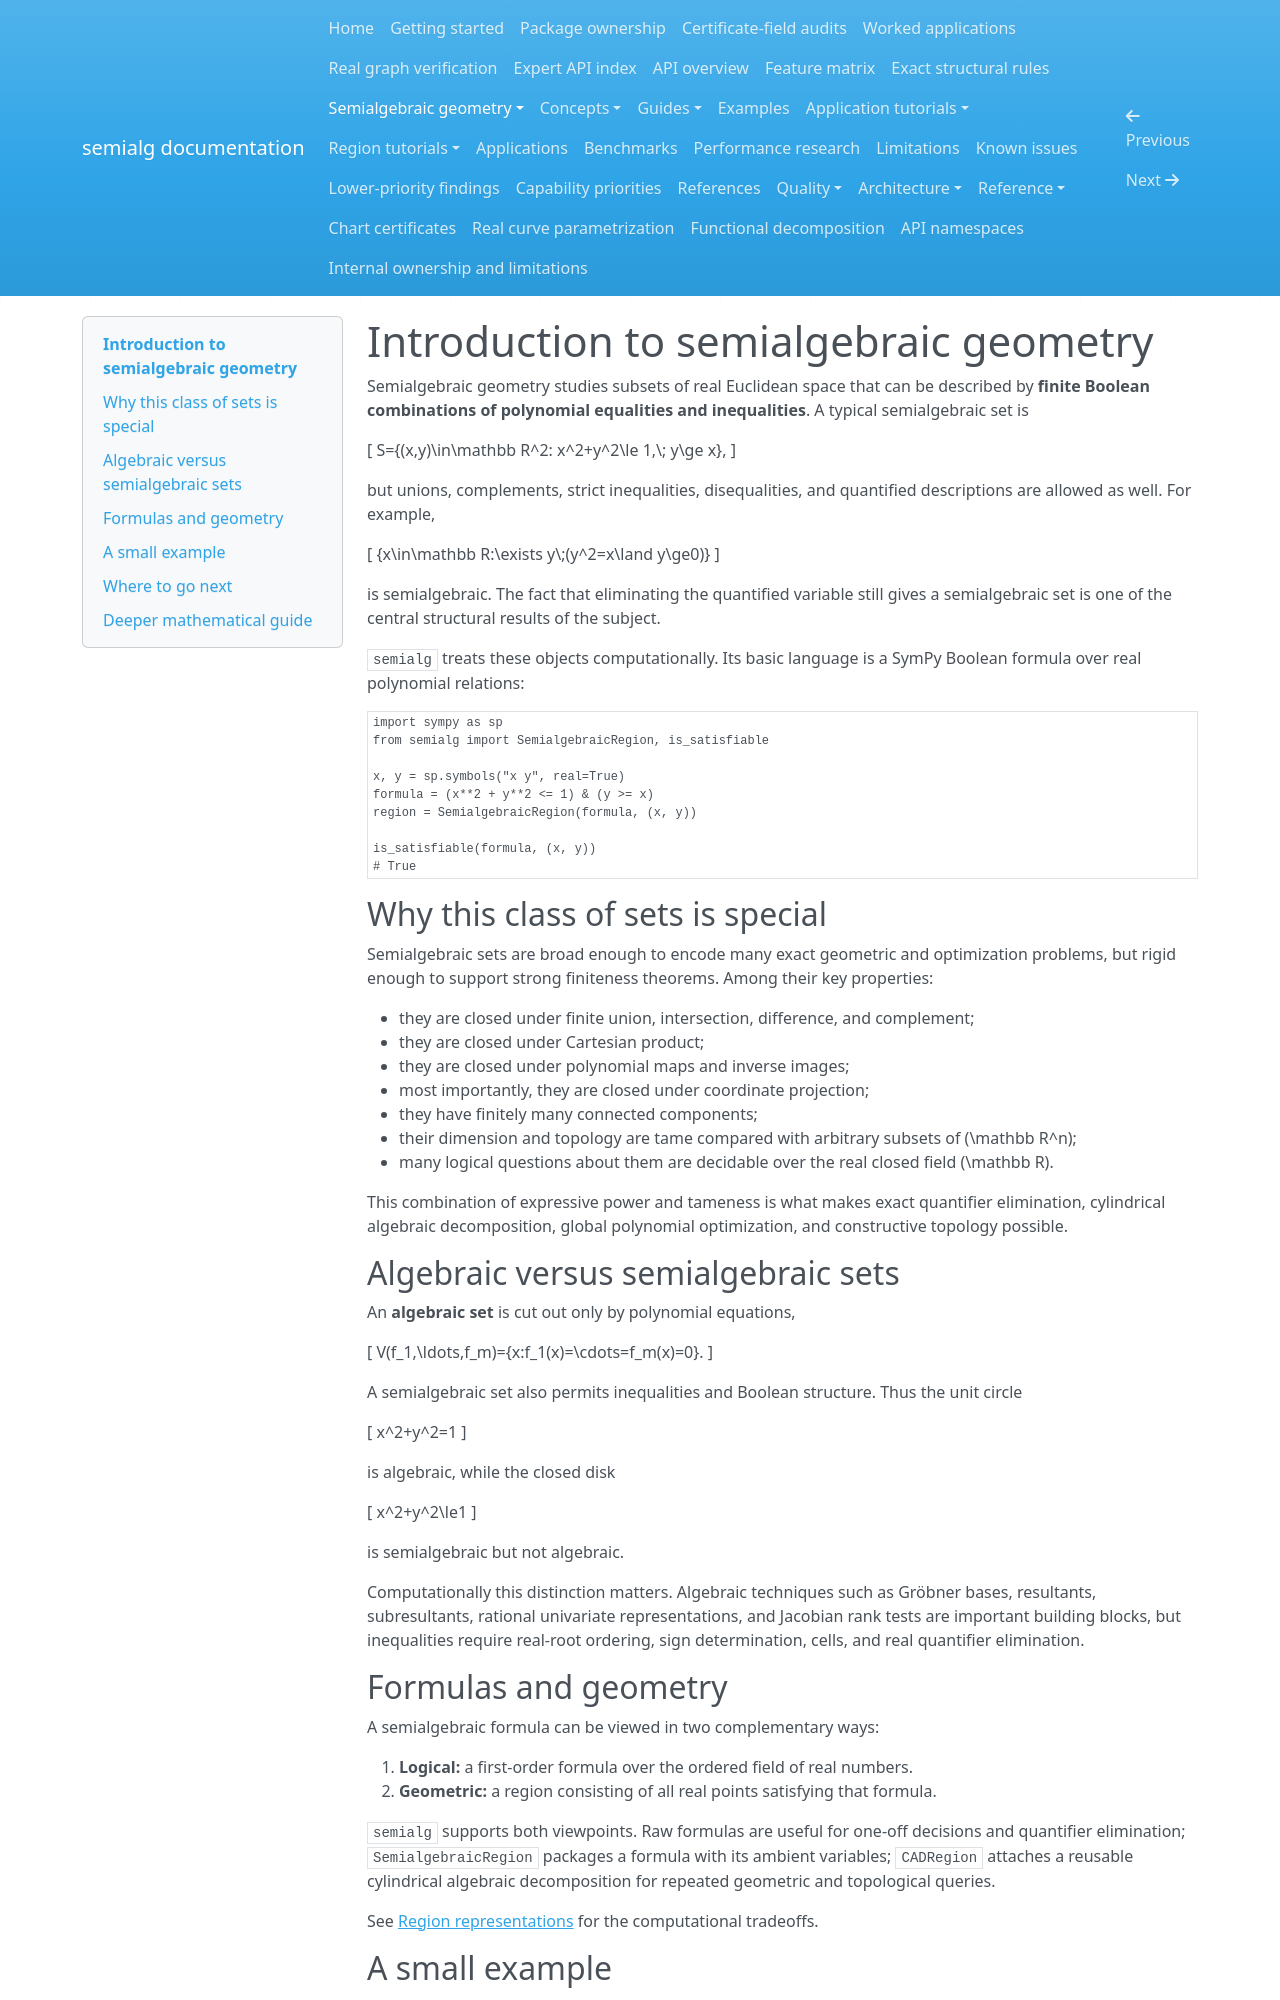

repository: BhuvaneshBhatt/semialg · page: semialgebraic_geometry/introduction/index.html · generator: mkdocs

# Introduction to semialgebraic geometry

Semialgebraic geometry studies subsets of real Euclidean space that can be described by **finite Boolean combinations of polynomial equalities and inequalities**. A typical semialgebraic set is

\[ S=\{(x,y)\in\mathbb R^2: x^2+y^2\le 1,\; y\ge x\}, \]

but unions, complements, strict inequalities, disequalities, and quantified descriptions are allowed as well. For example,

\[ \{x\in\mathbb R:\exists y\;(y^2=x\land y\ge0)\} \]

is semialgebraic. The fact that eliminating the quantified variable still gives a semialgebraic set is one of the central structural results of the subject.

`semialg` treats these objects computationally. Its basic language is a SymPy Boolean formula over real polynomial relations:

```python
import sympy as sp
from semialg import SemialgebraicRegion, is_satisfiable

x, y = sp.symbols("x y", real=True)
formula = (x**2 + y**2 <= 1) & (y >= x)
region = SemialgebraicRegion(formula, (x, y))

is_satisfiable(formula, (x, y))
# True
```

## Why this class of sets is special

Semialgebraic sets are broad enough to encode many exact geometric and optimization problems, but rigid enough to support strong finiteness theorems. Among their key properties:

- they are closed under finite union, intersection, difference, and complement;
- they are closed under Cartesian product;
- they are closed under polynomial maps and inverse images;
- most importantly, they are closed under coordinate projection;
- they have finitely many connected components;
- their dimension and topology are tame compared with arbitrary subsets of \(\mathbb R^n\);
- many logical questions about them are decidable over the real closed field \(\mathbb R\).

This combination of expressive power and tameness is what makes exact quantifier elimination, cylindrical algebraic decomposition, global polynomial optimization, and constructive topology possible.

## Algebraic versus semialgebraic sets

An **algebraic set** is cut out only by polynomial equations,

\[ V(f_1,\ldots,f_m)=\{x:f_1(x)=\cdots=f_m(x)=0\}. \]

A semialgebraic set also permits inequalities and Boolean structure. Thus the unit circle

\[ x^2+y^2=1 \]

is algebraic, while the closed disk

\[ x^2+y^2\le1 \]

is semialgebraic but not algebraic.

Computationally this distinction matters. Algebraic techniques such as Gröbner bases, resultants, subresultants, rational univariate representations, and Jacobian rank tests are important building blocks, but inequalities require real-root ordering, sign determination, cells, and real quantifier elimination.

## Formulas and geometry

A semialgebraic formula can be viewed in two complementary ways:

1. **Logical:** a first-order formula over the ordered field of real numbers.
2. **Geometric:** a region consisting of all real points satisfying that formula.

`semialg` supports both viewpoints. Raw formulas are useful for one-off decisions and quantifier elimination; `SemialgebraicRegion` packages a formula with its ambient variables; `CADRegion` attaches a reusable cylindrical algebraic decomposition for repeated geometric and topological queries.

See [Region representations](../guides/region_representations.md) for the computational tradeoffs.
